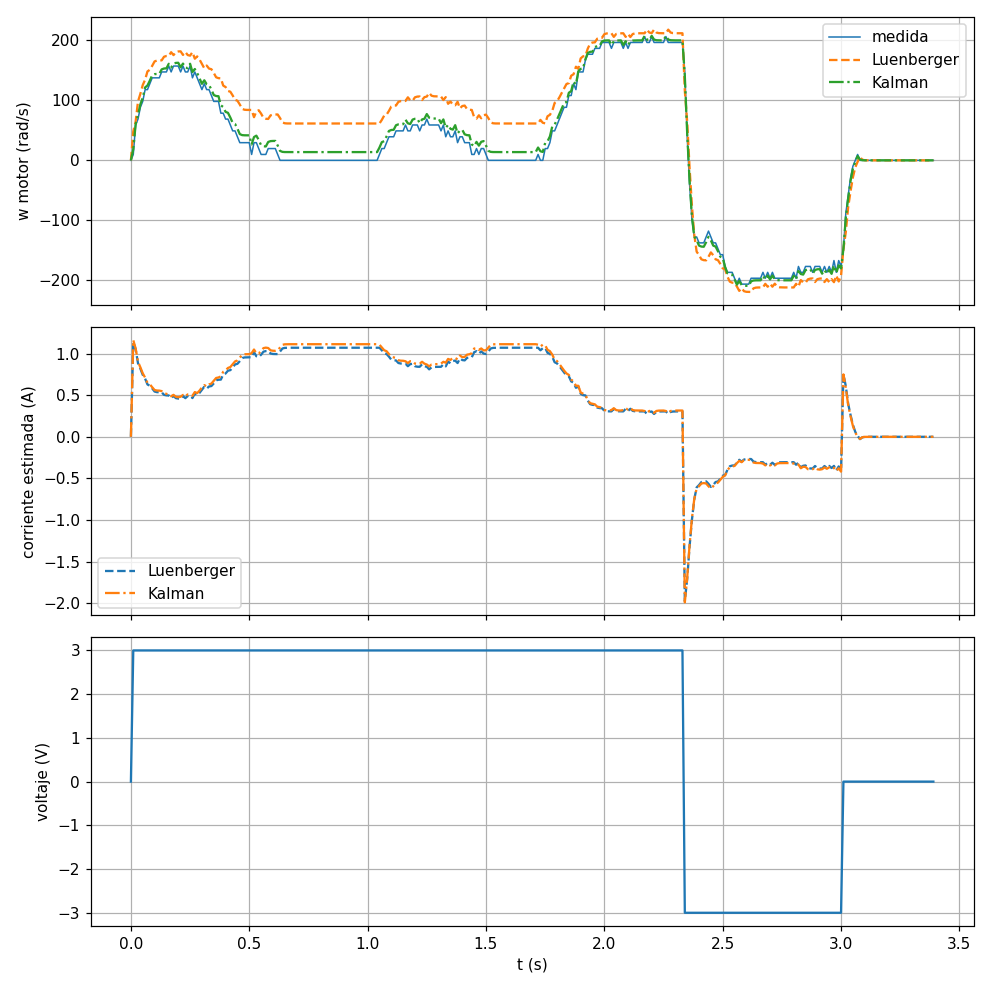

The data file committed next to this chart (first rows):
t, u, w, wL, iL, wK, iK, art
0.00, 0.00, 0.00, 0.00, 0.0000, 0.00, 0.0000, 0.271
0.01, 3.00, 9.82, 47.97, 1.138, 18.48, 1.162, 0.272
0.02, 3.00, 58.91, 64.72, 1.053, 60.07, 1.059, 0.276
0.03, 3.00, 68.72, 98.13, 0.8828, 75.40, 0.9014, 0.280
0.04, 3.00, 88.36, 110.8, 0.8182, 93.37, 0.8340, 0.286
0.05, 3.00, 98.18, 125.4, 0.7441, 104.3, 0.7625, 0.293
0.06, 3.00, 117.8, 134.3, 0.6987, 121.5, 0.7110, 0.300
0.07, 3.00, 117.8, 148.1, 0.6284, 124.7, 0.6482, 0.308
0.08, 3.00, 127.6, 150.9, 0.6144, 132.8, 0.6309, 0.317
0.09, 3.00, 137.4, 157.4, 0.5810, 141.9, 0.5951, 0.326
0.10, 3.00, 137.4, 164.8, 0.5437, 143.6, 0.5619, 0.335
0.11, 3.00, 137.4, 166.2, 0.5362, 143.9, 0.5559, 0.344
0.12, 3.00, 137.4, 166.5, 0.5347, 144, 0.5547, 0.353
0.13, 3.00, 147.3, 166.6, 0.5344, 151.6, 0.5487, 0.363
0.14, 3.00, 147.3, 172.6, 0.5038, 153, 0.5209, 0.373
0.15, 3.00, 147.3, 173.8, 0.4977, 153.2, 0.5158, 0.383
0.16, 3.00, 157.1, 174.1, 0.4964, 160.8, 0.5090, 0.393
0.17, 3.00, 147.3, 180.1, 0.4656, 154.7, 0.4870, 0.403
0.18, 3.00, 157.1, 175.3, 0.4900, 161.1, 0.5037, 0.414
0.19, 3.00, 157.1, 180.4, 0.4643, 162.3, 0.4801, 0.424
0.20, 3.00, 157.1, 181.4, 0.4592, 162.5, 0.4758, 0.435
0.21, 3.00, 147.3, 181.6, 0.4581, 155, 0.4809, 0.444
0.22, 3.00, 157.1, 175.6, 0.4885, 161.2, 0.5026, 0.455
0.23, 3.00, 147.3, 180.4, 0.4640, 154.8, 0.4858, 0.465
0.24, 3.00, 147.3, 175.4, 0.4897, 153.6, 0.5094, 0.475
0.25, 3.00, 157.1, 174.4, 0.4948, 160.9, 0.5078, 0.485
0.26, 3.00, 137.4, 180.2, 0.4653, 147.1, 0.4926, 0.494
0.27, 3.00, 147.3, 169.3, 0.5205, 152.1, 0.5373, 0.504
0.28, 3.00, 137.4, 173.2, 0.5010, 145.5, 0.5247, 0.513
0.29, 3.00, 127.6, 167.9, 0.5277, 136.7, 0.5549, 0.522
0.30, 3.00, 117.8, 160.8, 0.5636, 127.5, 0.5930, 0.529
0.31, 3.00, 127.6, 153.4, 0.6014, 133.3, 0.6207, 0.538
0.32, 3.00, 117.8, 158, 0.5784, 126.9, 0.6050, 0.546
0.33, 3.00, 117.8, 152.8, 0.6043, 125.7, 0.6288, 0.554
0.34, 3.00, 108, 151.8, 0.6095, 117.8, 0.6390, 0.561
0.35, 3.00, 98.18, 145.6, 0.6412, 108.8, 0.6734, 0.567
0.36, 3.00, 98.17, 138.4, 0.6781, 107.2, 0.7064, 0.574
0.37, 3.00, 98.18, 136.9, 0.6855, 106.8, 0.7125, 0.581
0.38, 3.00, 78.54, 136.6, 0.6869, 91.64, 0.7253, 0.586
0.39, 3.00, 78.54, 124.5, 0.7484, 88.80, 0.7810, 0.591
0.40, 3.00, 68.72, 122.1, 0.7607, 80.71, 0.7970, 0.596
0.41, 3.00, 68.72, 115.6, 0.7938, 79.21, 0.8267, 0.600
0.42, 3.00, 58.91, 114.3, 0.8004, 71.36, 0.8379, 0.604
0.43, 3.00, 49.09, 108, 0.8323, 62.32, 0.8725, 0.607
0.44, 3.00, 49.09, 100.8, 0.8693, 60.64, 0.9056, 0.611
0.45, 3.00, 39.27, 99.33, 0.8767, 52.76, 0.9175, 0.613
0.46, 3.00, 29.45, 93.03, 0.9087, 43.72, 0.9522, 0.615
0.47, 3.00, 29.45, 85.75, 0.9457, 42.04, 0.9852, 0.617
0.48, 3.00, 29.45, 84.30, 0.9531, 41.73, 0.9912, 0.619
0.49, 3.00, 29.45, 84.01, 0.9546, 41.67, 0.9924, 0.621
0.50, 3.00, 29.45, 83.95, 0.9549, 41.66, 0.9926, 0.623
0.51, 3.00, 9.82, 83.94, 0.9550, 26.52, 1.004, 0.624
0.52, 3.00, 29.45, 71.91, 1.016, 38.83, 1.048, 0.626
0.53, 3.00, 29.45, 81.53, 0.9672, 41.14, 1.003, 0.628
0.54, 3.00, 19.64, 83.45, 0.9574, 33.99, 1, 0.629
0.55, 3.00, 9.82, 77.83, 0.9861, 25.09, 1.032, 0.630
0.56, 3.00, 9.82, 70.69, 1.022, 23.43, 1.065, 0.630
0.57, 3.00, 9.82, 69.26, 1.03, 23.13, 1.071, 0.631
0.58, 3.00, 19.64, 68.97, 1.031, 30.64, 1.066, 0.632
0.59, 3.00, 19.64, 74.93, 1.001, 32.04, 1.039, 0.634
... 280 more rows
